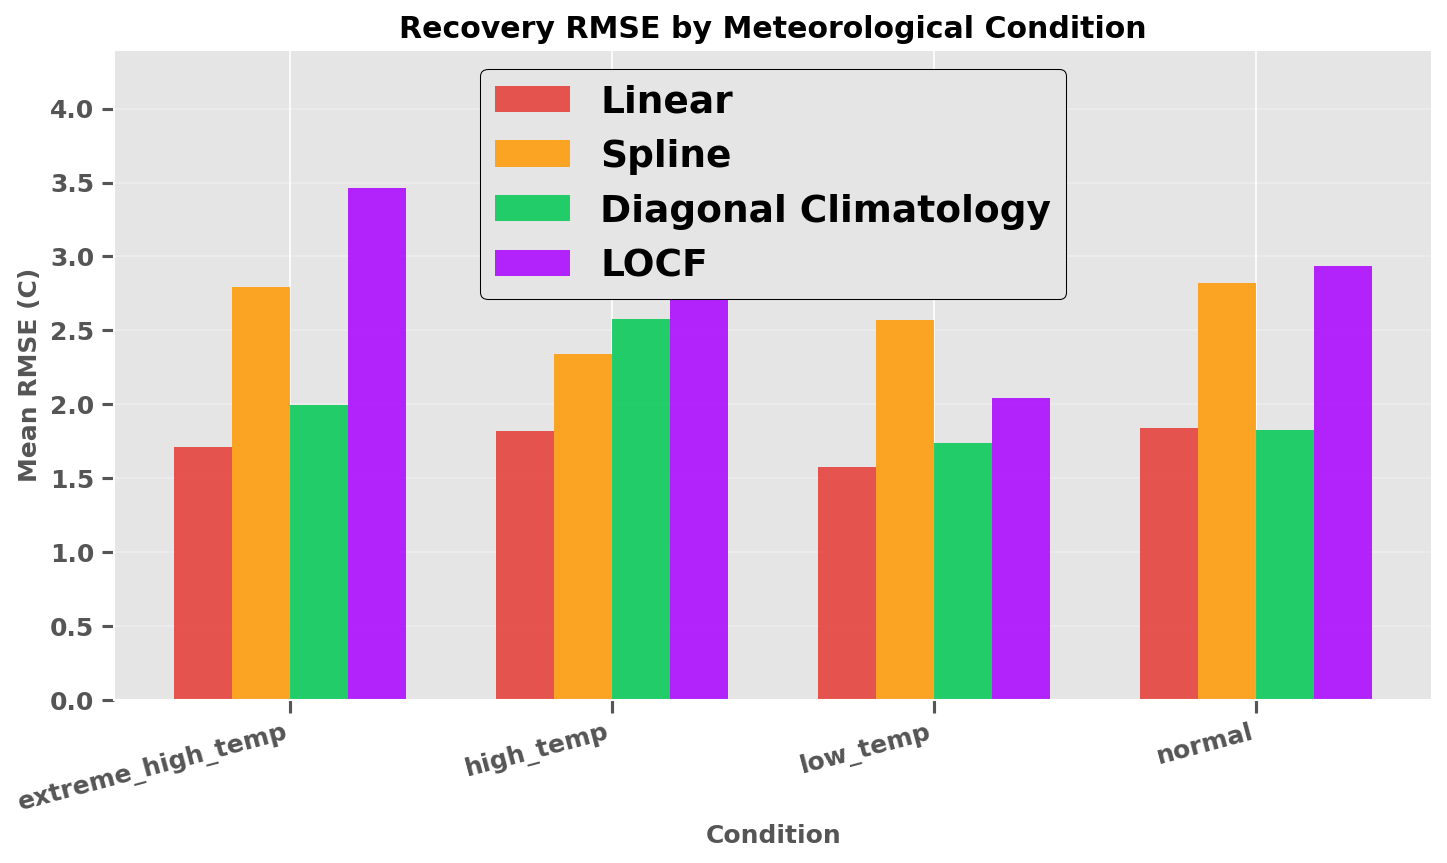

Values plotted in this chart, from the file beside it:
Condition, Linear, Spline, Diagonal Climatology, LOCF
extreme_high_temp, 1.709, 2.795, 1.994, 3.464
high_temp, 1.82, 2.341, 2.577, 4.186
low_temp, 1.574, 2.571, 1.735, 2.04
normal, 1.838, 2.821, 1.825, 2.933
